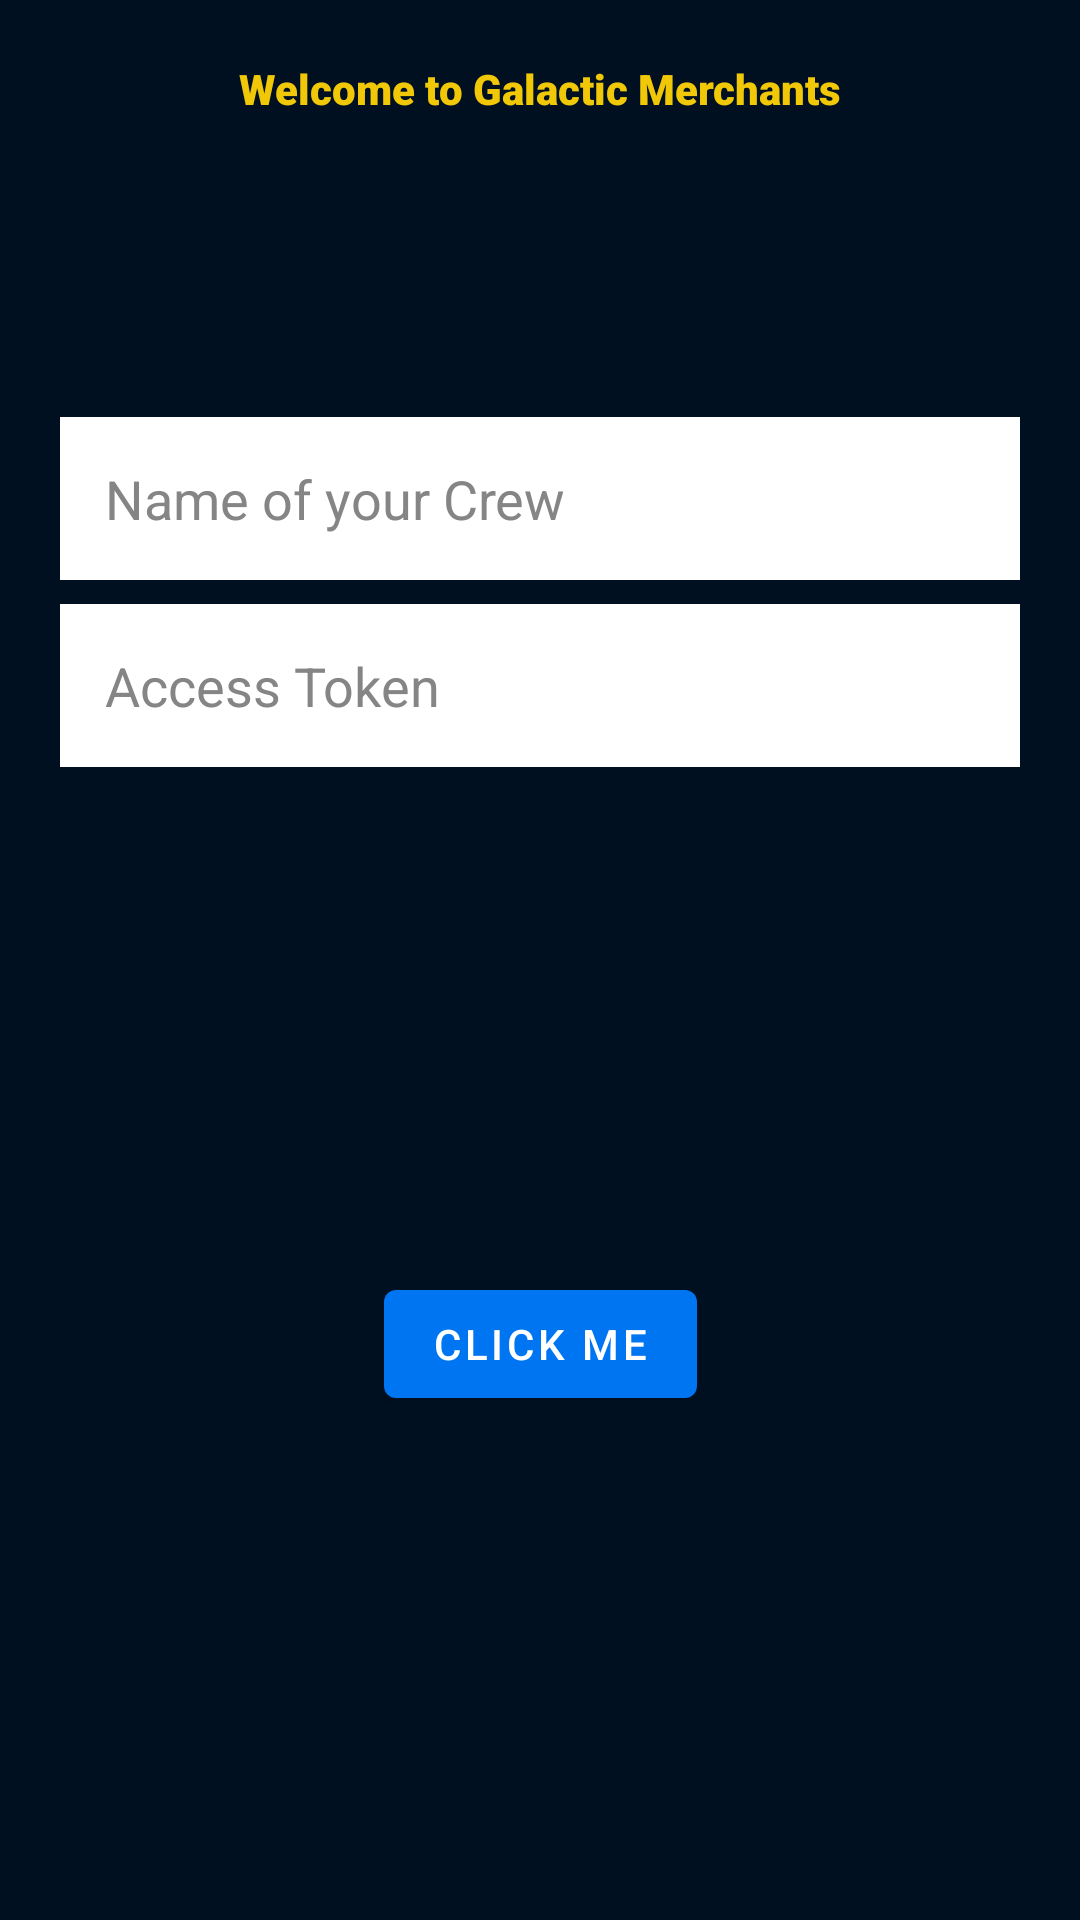

Write the Android layout XML for this screen, with the resource values it uses.
<!-- AndroidManifest.xml: activity theme GalacticMerchants.Login -->
<!-- res/layout/fragment_login.xml -->
<?xml version="1.0" encoding="utf-8"?>
<androidx.constraintlayout.widget.ConstraintLayout xmlns:android="http://schemas.android.com/apk/res/android"
    xmlns:app="http://schemas.android.com/apk/res-auto"
    xmlns:tools="http://schemas.android.com/tools"
    android:layout_width="match_parent"
    android:layout_height="match_parent"
    tools:context=".ui.login.LoginFragment">

    <TextView
        android:id="@+id/greeting_text"
        android:layout_width="wrap_content"
        android:layout_height="wrap_content"
        android:paddingTop="20dp"
        android:text="Welcome to Galactic Merchants"
        android:fontFamily="sans-serif-black"
        app:layout_constraintEnd_toEndOf="parent"
        app:layout_constraintStart_toStartOf="parent"
        app:layout_constraintTop_toTopOf="parent"/>

    <EditText
        android:id="@+id/crew_name"
        android:layout_width="0dp"
        android:layout_height="wrap_content"
        android:background="@color/white"
        android:layout_marginTop="100dp"
        android:hint="Name of your Crew"
        android:inputType="text"
        android:selectAllOnFocus="true"
        app:layout_constraintEnd_toEndOf="parent"
        app:layout_constraintStart_toStartOf="parent"
        app:layout_constraintTop_toBottomOf="@+id/greeting_text"
        android:padding="15dp"
        android:layout_marginHorizontal="20dp"/>

    <EditText
        android:id="@+id/access_token"
        android:layout_width="0dp"
        android:layout_height="wrap_content"
        android:layout_marginTop="8dp"
        android:hint="Access Token"
        android:imeActionLabel="@string/action_sign_in_short"
        android:imeOptions="actionDone"
        android:inputType="textPassword"
        android:selectAllOnFocus="true"
        app:layout_constraintEnd_toEndOf="parent"
        app:layout_constraintStart_toStartOf="parent"
        app:layout_constraintTop_toBottomOf="@+id/crew_name"
        android:background="@color/white"
        android:padding="15dp"
        android:layout_marginHorizontal="20dp"/>

    <Button
        android:id="@+id/login"
        android:layout_width="wrap_content"
        android:layout_height="wrap_content"
        android:layout_gravity="start"
        app:layout_constraintBottom_toBottomOf="parent"
        app:layout_constraintEnd_toEndOf="parent"
        app:layout_constraintStart_toStartOf="parent"
        app:layout_constraintTop_toBottomOf="@+id/access_token"
        android:text="Click me"
        android:textColor="@color/white"/>

    <ProgressBar
        android:id="@+id/loading"
        android:layout_width="wrap_content"
        android:layout_height="wrap_content"
        android:layout_gravity="center"
        android:layout_marginTop="64dp"
        android:layout_marginBottom="64dp"
        android:visibility="gone"
        app:layout_constraintBottom_toBottomOf="parent"
        app:layout_constraintEnd_toEndOf="@+id/access_token"
        app:layout_constraintStart_toStartOf="@+id/access_token"
        app:layout_constraintTop_toTopOf="parent"
        app:layout_constraintVertical_bias="0.3" />

</androidx.constraintlayout.widget.ConstraintLayout>
<!-- resources referenced by this layout -->
<resources>
  <color name="white">#FFFFFFFF</color>
  <style name="GalacticMerchants.Login" parent="Theme.MaterialComponents.DayNight.NoActionBar">
          
          <item name="windowActionBar">false</item>
          <item name="windowNoTitle">true</item>
          
          <item name="android:statusBarColor" tools:targetApi="l">@color/blue</item>
          <item name="colorPrimary">@color/blue</item>
          <item name="android:editTextColor">@color/black</item>
          <item name="android:textColor">@color/yellow</item>
          <item name="android:textColorHint">@color/gray</item>
          <item name="android:windowBackground">@color/black_theme</item>
      </style>
  <color name="blue">#0075F2</color>
  <color name="black">#FF000000</color>
  <color name="yellow">#F0C808</color>
  <color name="gray">#858585</color>
  <color name="black_theme">#001021</color>
</resources>
